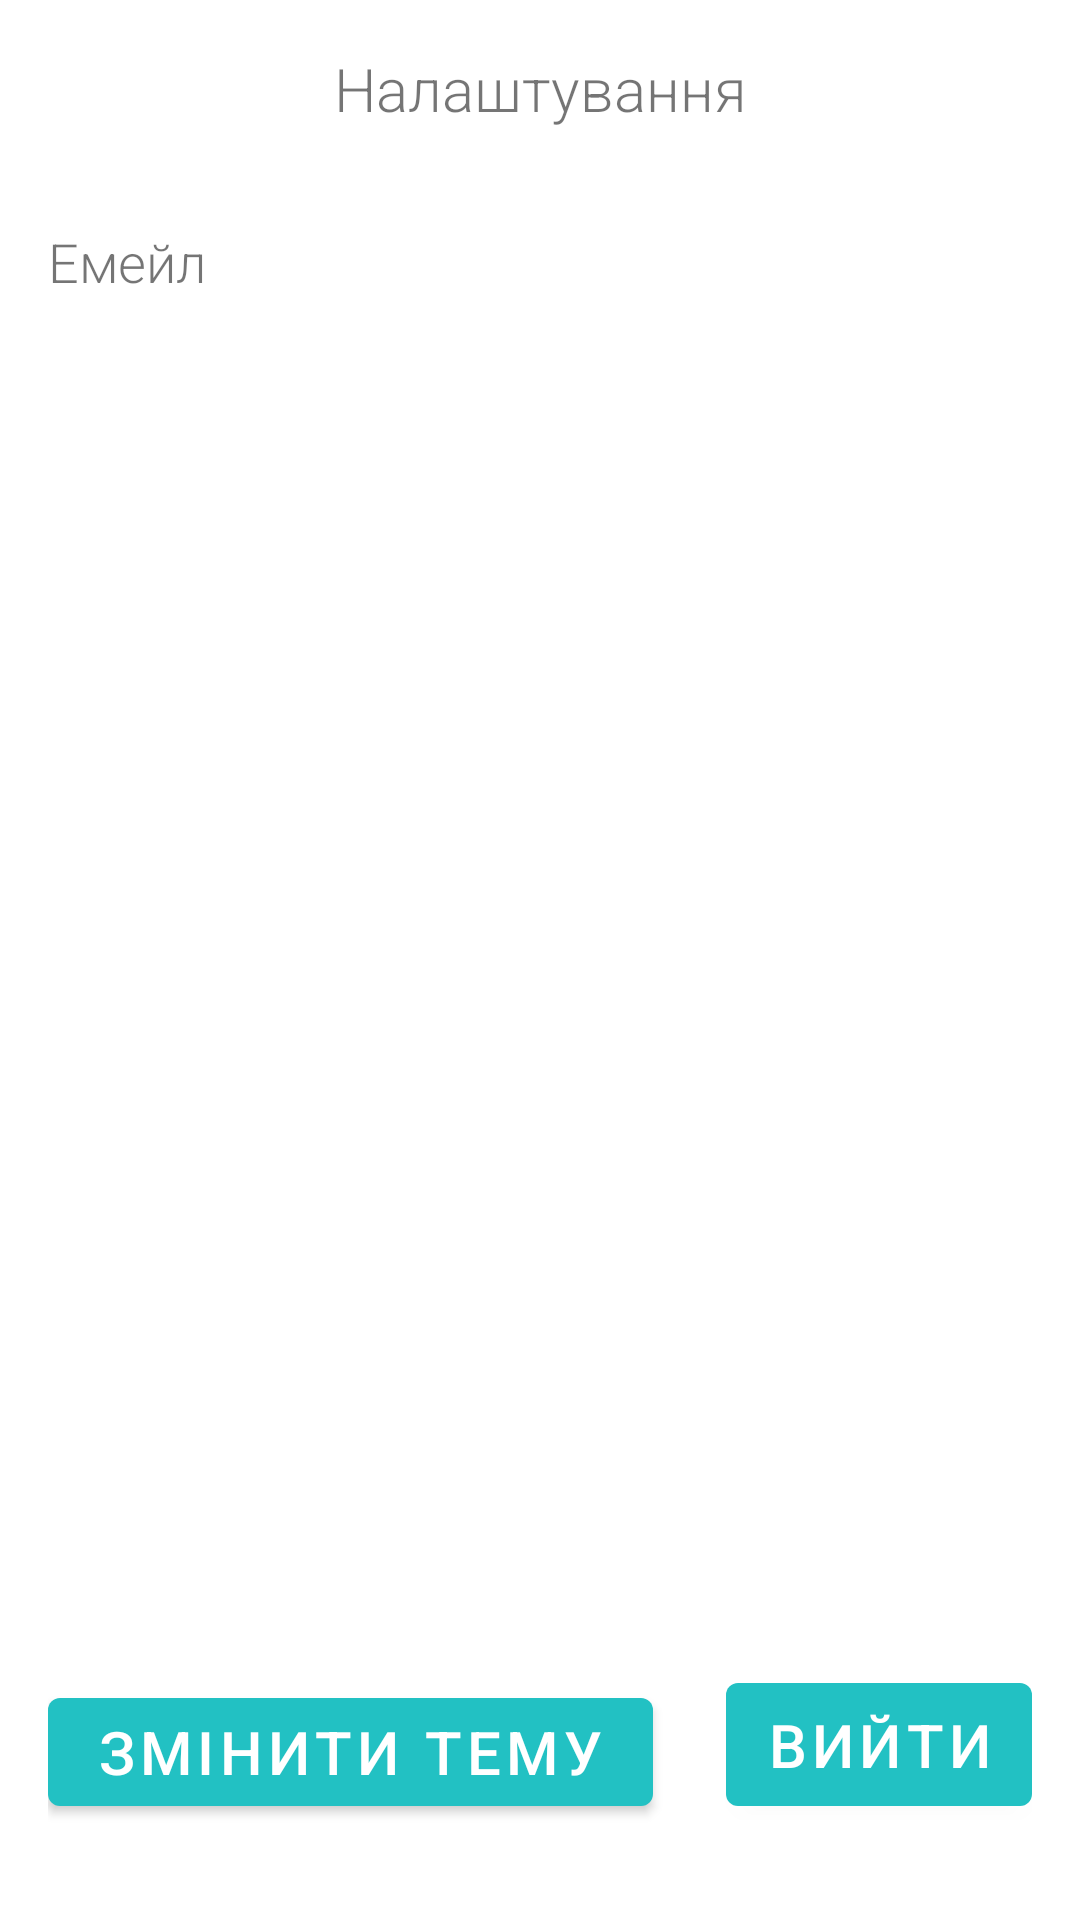

Layout XML and referenced resources for this Android screen:
<!-- AndroidManifest.xml: application theme Theme.StockExchange -->
<!-- res/layout/fragment_more.xml -->
<?xml version="1.0" encoding="utf-8"?>
<androidx.constraintlayout.widget.ConstraintLayout xmlns:android="http://schemas.android.com/apk/res/android"
    xmlns:app="http://schemas.android.com/apk/res-auto"
    xmlns:tools="http://schemas.android.com/tools"
    android:layout_width="match_parent"
    android:layout_height="match_parent"
    android:layout_marginBottom="?attr/actionBarSize"
    android:paddingHorizontal="16dp"
    tools:context=".main_ui.account.MoreFragment">

    <TextView
        android:id="@+id/text_home"
        android:layout_width="match_parent"
        android:layout_height="wrap_content"
        android:layout_marginVertical="16dp"
        android:text="@string/Setting"
        android:textAlignment="center"
        android:textSize="@dimen/Header_L_size"
        app:layout_constraintEnd_toEndOf="parent"
        app:layout_constraintStart_toStartOf="parent"
        app:layout_constraintTop_toTopOf="parent" />

    <com.google.android.material.button.MaterialButton
        android:theme="@style/Theme.StockExchange"
        android:id="@+id/change_mode_switch"
        android:layout_width="wrap_content"
        android:layout_height="wrap_content"
        android:layout_marginBottom="32dp"
        android:text="Змінити тему"
        android:textSize="20dp"
        app:layout_constraintStart_toStartOf="parent"
        app:layout_constraintBottom_toBottomOf="parent"/>

    <TextView
        android:id="@+id/general_money"
        android:layout_width="wrap_content"
        android:layout_height="wrap_content"
        android:layout_marginTop="32dp"
        android:text="@string/your_email"
        android:textSize="@dimen/Header_M_size"
        app:layout_constraintStart_toStartOf="parent"
        app:layout_constraintTop_toBottomOf="@+id/text_home" />

    <TextView
        android:id="@+id/tvEmail"
        android:layout_width="wrap_content"
        android:layout_height="wrap_content"
        android:layout_marginTop="32dp"
        android:textSize="@dimen/Header_M_size"
        app:layout_constraintEnd_toEndOf="parent"
        app:layout_constraintTop_toBottomOf="@+id/text_home" />

    <com.google.android.material.button.MaterialButton
        android:id="@+id/login_button"
        android:layout_width="wrap_content"
        android:layout_height="wrap_content"
        android:layout_alignParentBottom="true"
        android:layout_alignParentEnd="true"
        android:layout_marginBottom="32dp"
        android:paddingHorizontal="13dp"
        android:paddingVertical="7dp"
        android:text="Вийти"
        android:textSize="20sp"
        app:layout_constraintBottom_toBottomOf="parent"
        app:layout_constraintEnd_toEndOf="parent" />

</androidx.constraintlayout.widget.ConstraintLayout>
<!-- resources referenced by this layout -->
<resources>
  <dimen name="Header_L_size">20sp</dimen>
  <dimen name="Header_M_size">18sp</dimen>
  <string name="Setting">Налаштування</string>
  <string name="your_email">Емейл</string>
  <style name="Theme.StockExchange" parent="Theme.MaterialComponents.Light.NoActionBar">
          
          <item name="colorPrimary">#22c1c3</item>
          <item name="colorPrimaryVariant">#22c1c3</item>
          <item name="colorOnPrimary">@color/white</item>
          
          <item name="colorSecondary">@color/purple_700</item>
          <item name="colorSecondaryVariant">@color/teal_700</item>
          <item name="colorOnSecondary">@color/black</item>
          
          <item name="android:forceDarkAllowed" tools:targetApi="q">false</item>
          <item name="android:statusBarColor" tools:targetApi="l">?attr/colorPrimaryVariant</item>
          
          <item name="android:textViewStyle">@style/RobotoTextViewStyle</item>
          <item name="buttonStyle">@style/RobotoButtonStyle</item>
      </style>
  <color name="white">#FFFFFFFF</color>
  <color name="purple_700">#FF3700B3</color>
  <color name="teal_700">#FF018786</color>
  <color name="black">#121212</color>
  <style name="RobotoTextViewStyle" parent="android:Widget.TextView">
          <item name="android:fontFamily">sans-serif-light</item>
      </style>
  <style name="RobotoButtonStyle" parent="android:Widget.Holo.Button">
          <item name="android:fontFamily">sans-serif-light</item>
      </style>
</resources>
